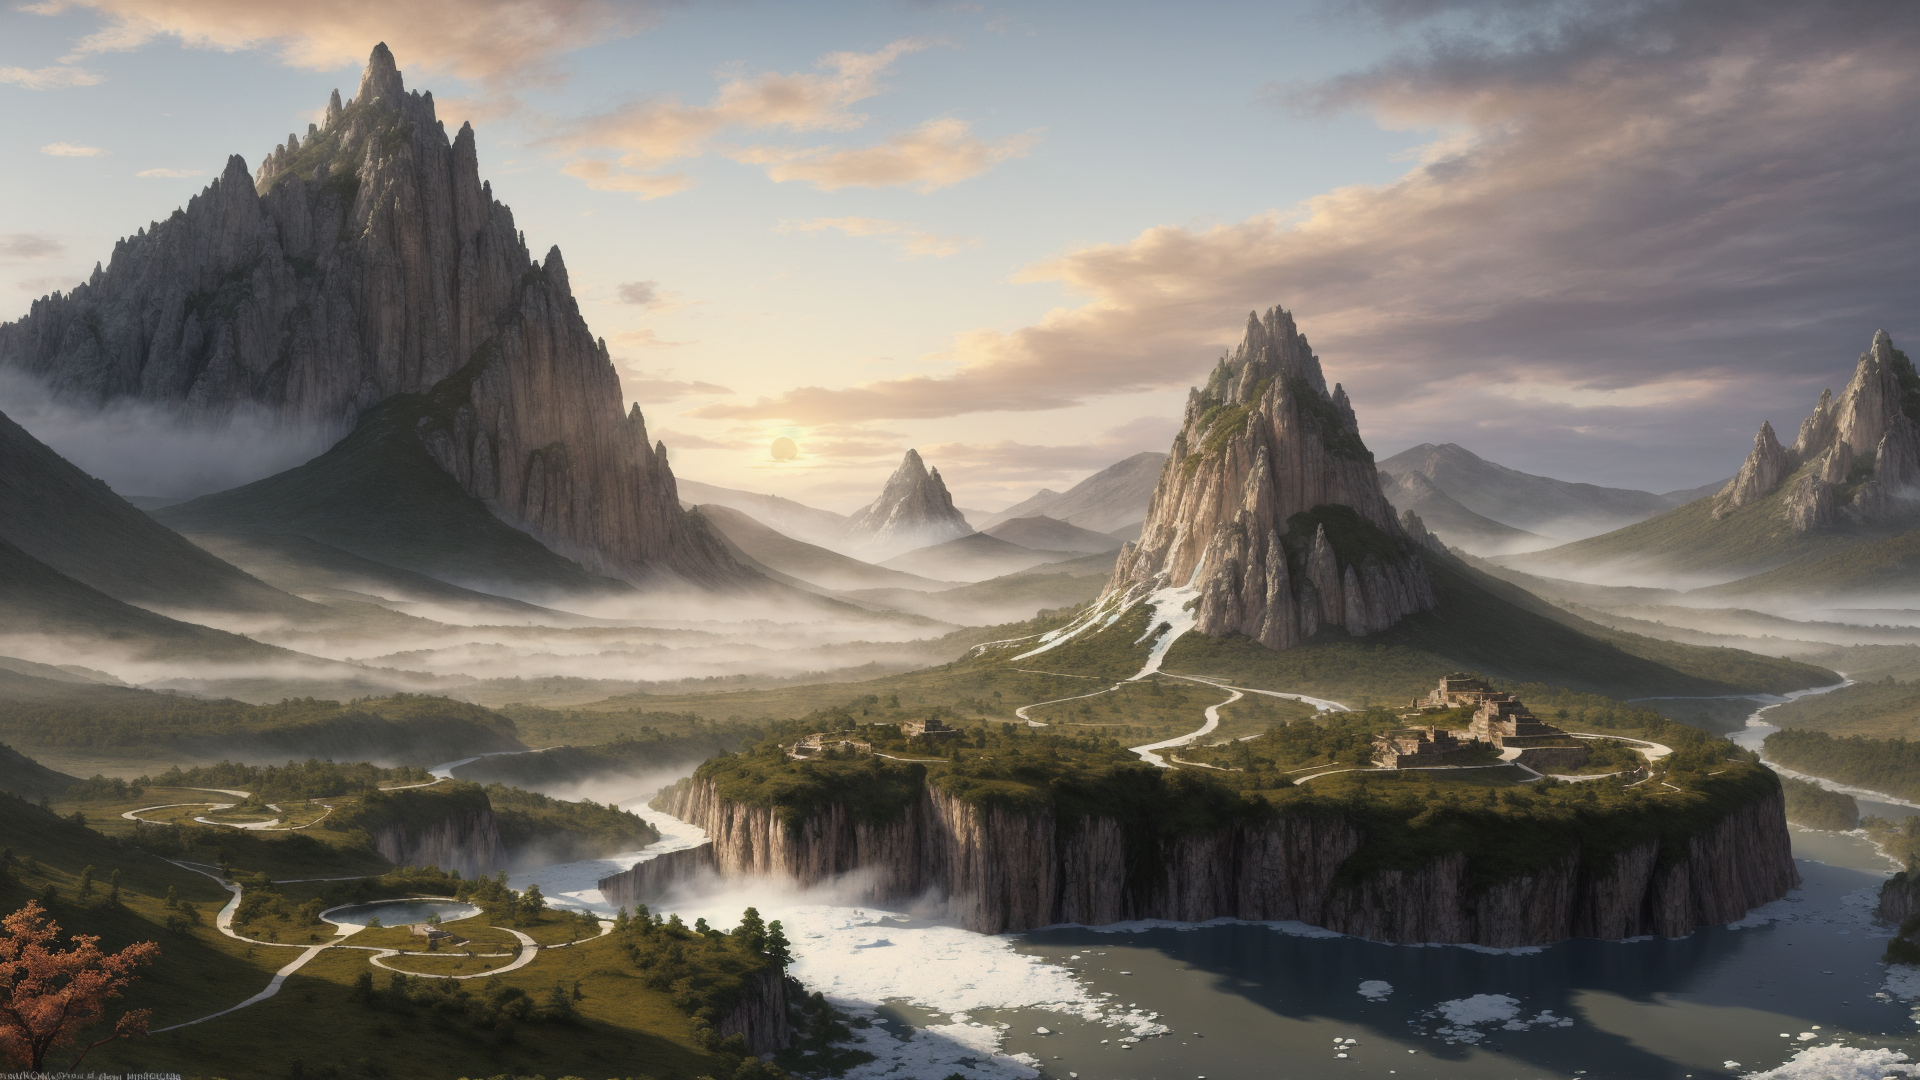
Generation parameters embedded in this image by AUTOMATIC1111 Stable Diffusion web UI or a fork of it (Forge, ...) (PNG 'parameters' text chunk):
sprawling landscapes,majestic mountains,enchanted forest,mystical rivers,shimmering lakes,towering waterfalls,ethereal fog,golden sunrise,silver moonlight,fantastical creatures,mythical beasts,ancient ruins,lost civilizations,floating islands,enchanted castles,crystal caverns,fiery volcanoes,icy tundras,lush greenery,vibrant flora,mythical gods,celestial skies,dramatic lighting,deep shadows,glowing horizons,panoramic views,atmospheric effects,surreal environments,8K ultra-high resolution,photorealistic textures,complex ecosystems,immersive worlds,expansive horizons,ambient lighting,detailed terrain,vibrant ecosystems,narrative elements,story-driven scenes,high dynamic range,depth of field,advanced rendering,powerful visual storytelling,atmospheric perspective,digital oil painting,grand scale,epic proportions,intricate details,visual poetry,vivid colors,high contrast,dramatic impact.,
Negative prompt: (worst quality, low quality:1.3),logo,(negativeXL_D),(ng_deepnegative_v1_75t),(BadNegAnatomyV1-neg),(badhandv4:2.1),(easynegative),(bad-hands-5:2.1),(5-funny-looking-fingers:2.1),bad-hands-5,bad_prompt_version2,deformed,missing limbs,amputated,disfigured,Ugly,Unrealistic Eyes,(disfigured, deformed, distorted:1.3),(un-detailed skin, lowres, bad anatomy, bad hands),missing fingers,extra digit,fewer digits,cropped,worst quality,low quality,normal quality,jpeg artifacts,signature,watermark,extra fingers,fused fingers,too many fingers,extra legs,extra arms,extra foot,cloned face,mutated hands,airbrushed,glossy,unretouched,Bad Lighting,Extra Limbs,merging,worst quality,bad lighting,cropped,blurry,low-quality,deformed,text,poorly drawn,bad art,bad angle,boring,low-resolution,worst quality,bad composition,terrible lighting,bad anatomy,
Steps: 30, Sampler: DPM++ 2M, Schedule type: Karras, CFG scale: 7, Seed: 2534201324, Size: 768x512, Model hash: ca2e3bd9f9, Model: landscapeRealistic_v20WarmColor, Denoising strength: 0.7, Clip skip: 2, Hires resize: 1920x1080, Hires upscaler: 003_realSR_BSRGAN_DFOWMFC_s64w8_SwinIR-L_x4_GAN, Version: v1.9.4